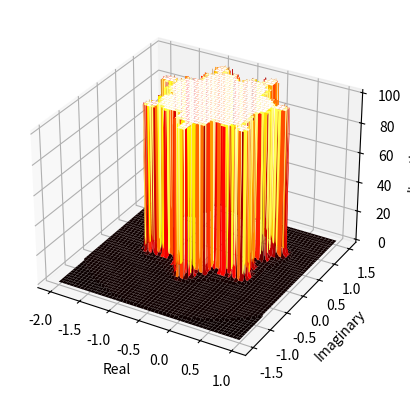

Generate this figure with matplotlib:
import numpy as np
import matplotlib.pyplot as plt
from mpl_toolkits.mplot3d import Axes3D

def mandelbrot(c, max_iterations):
    z = c
    for i in range(max_iterations):
        if abs(z) > 2.0:
            return i
        z = z ** 8 + c
    return max_iterations

def create_mandelbrot_set(width, height, real_min, real_max, imag_min, imag_max, max_iterations):
    real_vals = np.linspace(real_min, real_max, width)
    imag_vals = np.linspace(imag_min, imag_max, height)
    mandelbrot_set = np.empty((width, height))

    for i in range(width):
        for j in range(height):
            c = complex(real_vals[i], imag_vals[j])
            mandelbrot_set[i, j] = mandelbrot(c, max_iterations)

    return mandelbrot_set

#set the parameters for the Mandelbrot set
width = 500
height = 500
real_min = -2.0
real_max = 1.0
imag_min = -1.5
imag_max = 1.5
max_iterations = 100

#create the Mandelbrot set
mandelbrot_set = create_mandelbrot_set(width, height, real_min, real_max, imag_min, imag_max, max_iterations)

#plot the Mandelbrot set in 3D
fig = plt.figure()
ax = fig.add_subplot(111, projection='3d')
X, Y = np.meshgrid(np.linspace(real_min, real_max, width), np.linspace(imag_min, imag_max, height))
ax.plot_surface(X, Y, mandelbrot_set, cmap='hot')
ax.set_xlabel('Real')
ax.set_ylabel('Imaginary')
ax.set_zlabel('Iterations')
